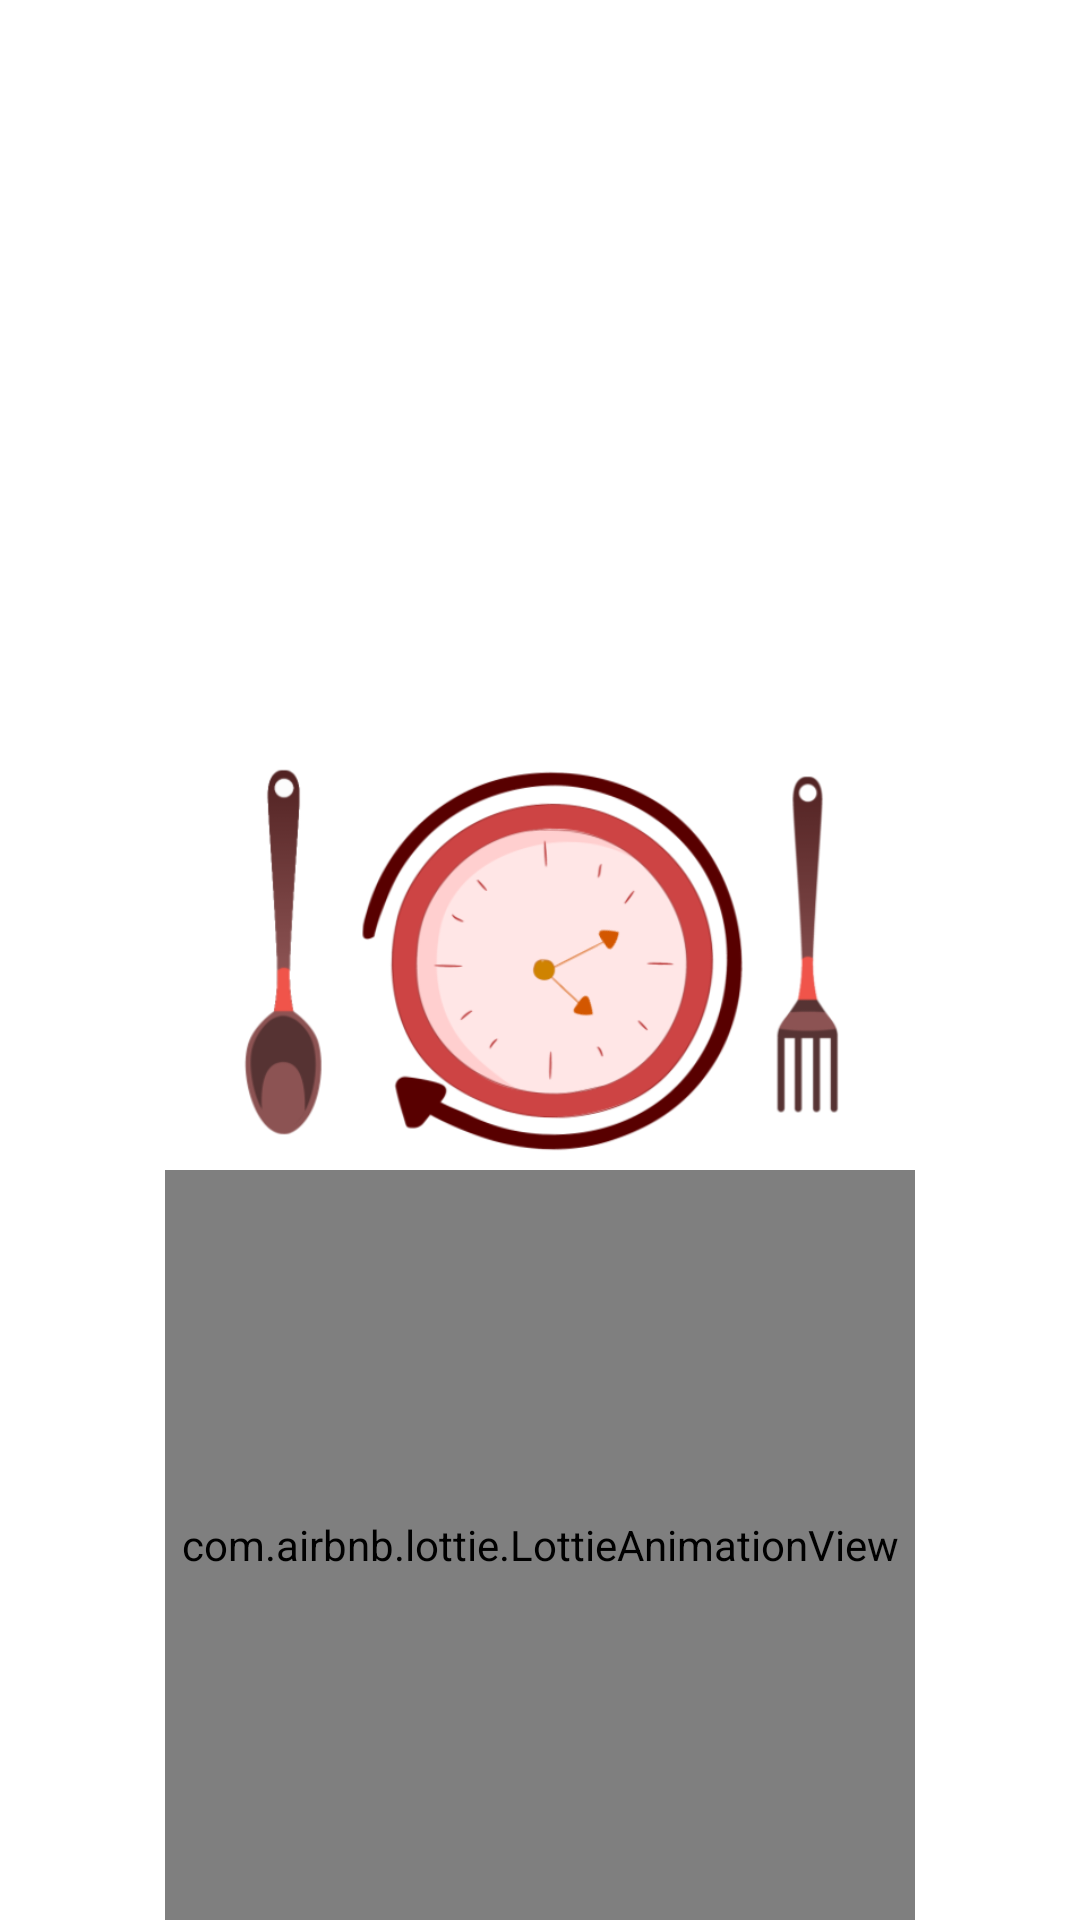

Android layout source for this screen:
<!-- AndroidManifest.xml: application theme Theme.OrderEZ -->
<!-- res/layout/activity_main.xml -->
<?xml version="1.0" encoding="utf-8"?>
<RelativeLayout xmlns:android="http://schemas.android.com/apk/res/android"
    xmlns:app="http://schemas.android.com/apk/res-auto"
    xmlns:tools="http://schemas.android.com/tools"
    android:layout_width="match_parent"
    android:layout_height="match_parent"
    android:orientation="vertical"
    tools:context=".MainActivity"
    android:background="@color/white">

    <ImageView
        android:layout_width="200dp"
        android:layout_height="200dp"
        android:src="@drawable/icon"
        android:layout_centerInParent="true" />

    <com.airbnb.lottie.LottieAnimationView
        android:layout_width="250dp"
        android:layout_height="250dp"
        app:lottie_fileName="progress.json"
        android:layout_alignParentBottom="true"
        android:layout_centerHorizontal="true"
        app:lottie_autoPlay="true"
        app:lottie_loop="true" />


</RelativeLayout>
<!-- resources referenced by this layout -->
<resources>
  <color name="white">#FFFFFFFF</color>
  <!-- drawable icon: png bitmap (drawable-v24, 61519 bytes) -->
  <style name="Theme.OrderEZ" parent="Theme.AppCompat.Light.NoActionBar">
          
          <item name="colorPrimary">@color/purple_500</item>
          <item name="colorPrimaryVariant">@color/purple_700</item>
          <item name="colorOnPrimary">@color/white</item>
          
          <item name="colorSecondary">@color/teal_200</item>
          <item name="colorSecondaryVariant">@color/teal_700</item>
          <item name="colorOnSecondary">@color/black</item>
          
          <item name="android:statusBarColor" tools:targetApi="N">?android:colorBackground</item>
          <item name="android:windowLightStatusBar" tools:targetApi="m">true</item>
          
      </style>
  <color name="purple_500">#FF6200EE</color>
  <color name="purple_700">#FF3700B3</color>
  <color name="teal_200">#FF03DAC5</color>
  <color name="teal_700">#FF018786</color>
  <color name="black">#FF000000</color>
</resources>
